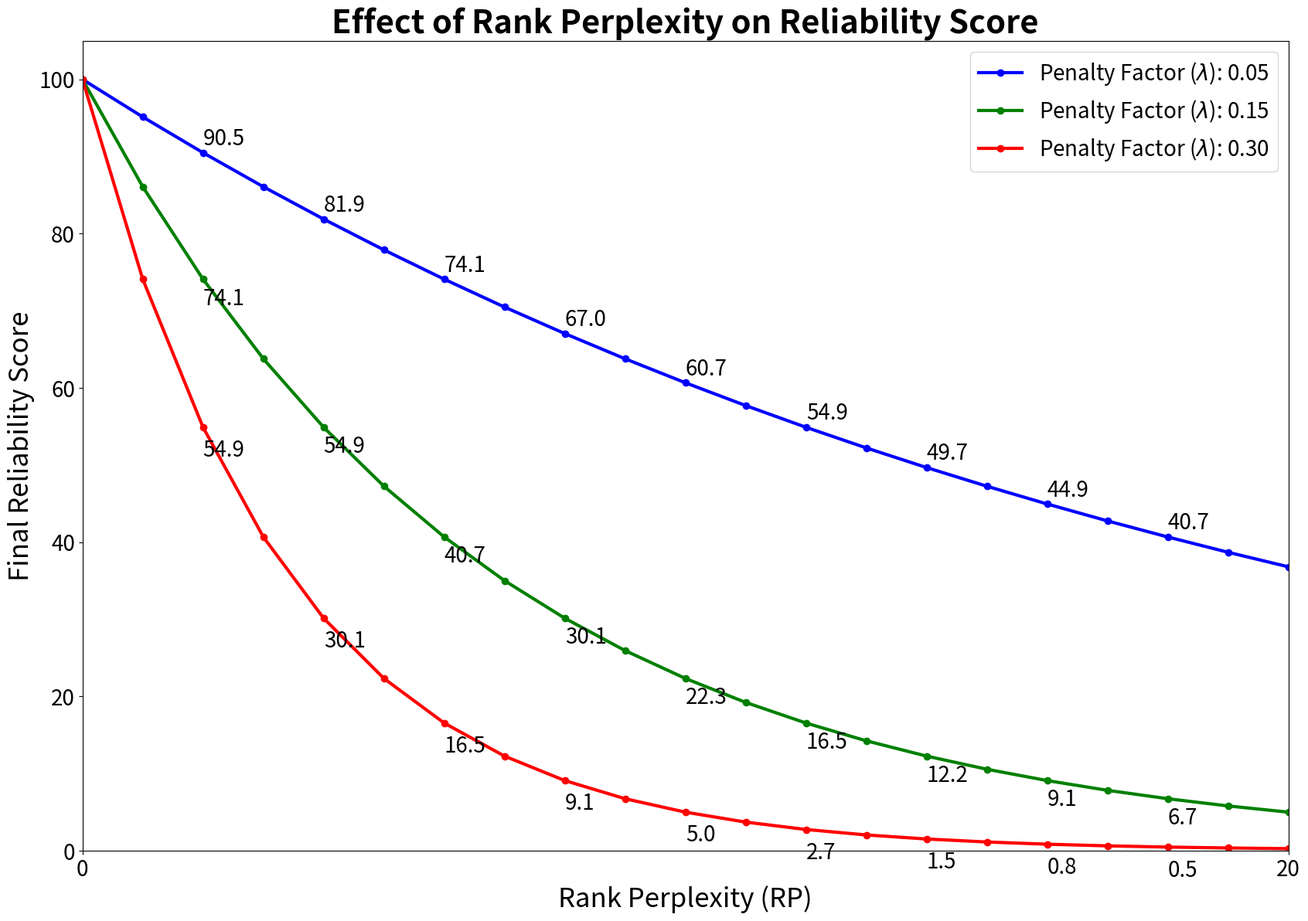

This figure's Python source:
import numpy as np
import matplotlib.pyplot as plt

def plot_rp_penalization():
    """
    Plots the penalization effect of Rank Perplexity (RP) on the Final Reliability Score,
    formatted strictly according to the provided plotting structure.
    """
    # 1. Define the Parameters
    # Using np.arange to match the discrete integer steps and marker logic
    rp_values = np.arange(0, 21, 1)  
    base_iou = 100.0
    
    # Three lambda scenarios to match the three-line layout
    lambdas = [0.05, 0.15, 0.30]
    colors = ['blue', 'green', 'red']

    plt.figure(figsize=(17, 12))

    # 2. Calculate and Plot the Curves
    for i, lam in enumerate(lambdas):
        reliability_scores = base_iou * np.exp(-lam * rp_values)
        
        plt.plot(
            rp_values, 
            reliability_scores, 
            label=fr'Penalty Factor ($\lambda$): {lam:.2f}', 
            linewidth=3, 
            marker='o', 
            color=colors[i], 
            linestyle='-'
        )

        # Annotate the points with the reliability values on every second rank perplexity
        for j, (rp, rel) in enumerate(zip(rp_values, reliability_scores)):
            if j > 0 and j % 2 == 0 and j < 20:
                # Dynamic vertical offset logic so annotations do not overlap the lines
                if i == 0:
                    va_align = 'baseline'
                    offset = 1.0
                elif i == 1:
                    va_align = 'top'
                    offset = -1.0
                else:
                    va_align = 'top'
                    offset = -1.5

                plt.text(
                    rp, 
                    rel, 
                    f'{rel:.1f}', 
                    fontsize=20, 
                    ha='left', 
                    va=va_align, 
                    color='black', 
                    position=(rp, rel + offset)
                )

    # 3. Aesthetics and Formatting (Sourced from provided template)
    plt.xlabel('Rank Perplexity (RP)', fontsize=25)
    plt.ylabel('Final Reliability Score', fontsize=25)
    plt.title('Effect of Rank Perplexity on Reliability Score', fontsize=30, fontweight='bold')
    
    plt.ylim(0, 105) 
    plt.xlim(0, 20)  
    
    # Restricting x-ticks to min and max boundaries as specified
    plt.xticks([0, 20], fontsize=20)  
    plt.yticks(fontsize=20)
    plt.legend(fontsize=20) 
    plt.tight_layout(pad=1.0)
    
    # 4. Save Outputs
    plt.savefig("Reliability_vs_RP_Line.pdf", dpi=1000)
    plt.savefig("Reliability_vs_RP_Line.svg", format="svg")
    print("Line plot saved to Reliability_vs_RP_Line.pdf and Reliability_vs_RP_Line.svg")

if __name__ == "__main__":
    plot_rp_penalization()
